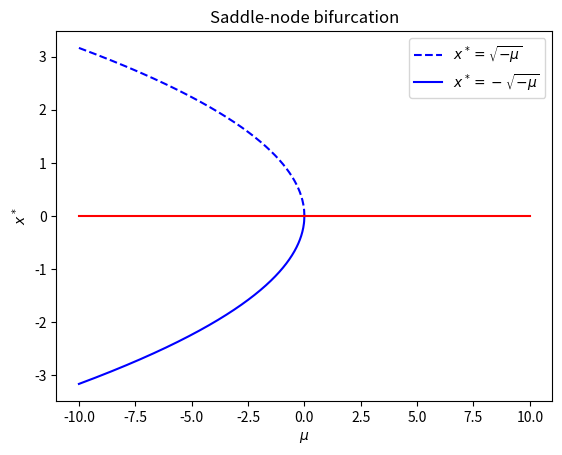

Reproduce this figure in Python. (Note: this script raises an exception after producing the figure.)
import matplotlib.pyplot as plt
import numpy as np

mu = np.linspace(-10,0,1000)

plt.plot(mu,np.sqrt(-mu),'--',label = r"$x^* = \sqrt{-\mu}$",color="blue")
plt.plot(mu,-np.sqrt(-mu),label=r"$x^* = - \sqrt{-\mu}$",color="blue")
plt.plot(mu,np.zeros(len(mu)),color="red")
plt.plot(-mu,np.zeros(len(mu)),color="red")
plt.legend()
plt.xlabel(r'$\mu$')
plt.ylabel(r"$x^*$")
plt.title("Saddle-node bifurcation")
plt.savefig("/home/<user>/Documents/ghpages/content/images/saddle_node_birfurcation.png")
plt.close()

plt.plot(mu,mu,'--',label = r"$x^* = \mu$",color="blue")
plt.plot(-mu,-mu,color="blue")
plt.plot(mu,np.zeros(len(mu)),color="red",label=r"$x^* = 0$")
plt.plot(-mu,np.zeros(len(mu)),'--',color="red")
plt.legend()
plt.xlabel(r'$\mu$')
plt.ylabel(r"$x^*$")
plt.title("Trans-critical bifurcation")
plt.savefig("/home/<user>/Documents/ghpages/content/images/transcritical_birfurcation.png")
plt.close()

